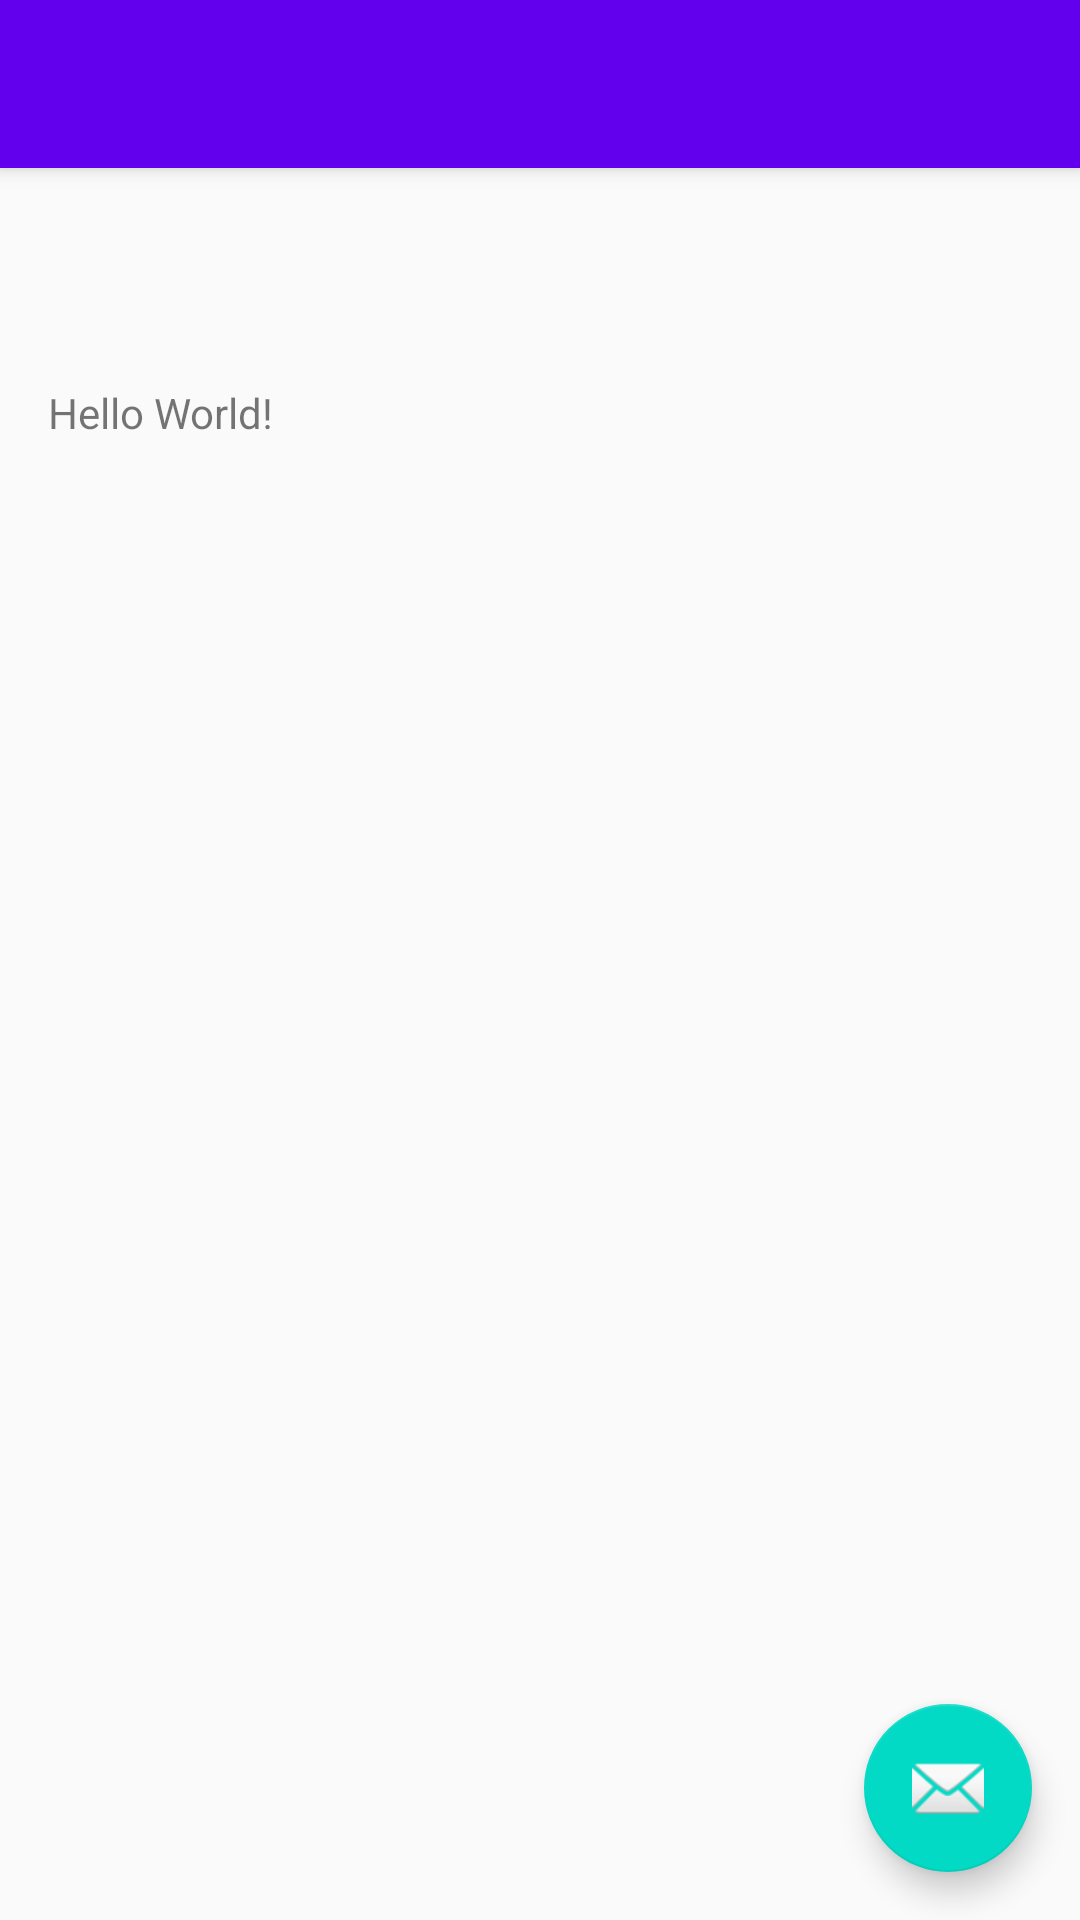

Here is an Android app screen rendered from its layout file. Give the layout XML and the strings, colors and styles it references.
<!-- AndroidManifest.xml: activity theme AppTheme.NoActionBar -->
<!-- res/layout/activity_main.xml -->
<?xml version="1.0" encoding="utf-8"?>
<android.support.v4.widget.DrawerLayout
	xmlns:android="http://schemas.android.com/apk/res/android"
	xmlns:app="http://schemas.android.com/apk/res-auto"
	xmlns:tools="http://schemas.android.com/tools"
	android:id="@+id/drawer_layout"
	android:layout_width="match_parent"
	android:layout_height="match_parent"
	android:fitsSystemWindows="true"
	tools:context="richard.rmysql.MainActivity"
	tools:openDrawer="start">

	<include
		layout="@layout/app_bar_main"
		android:layout_width="match_parent"
		android:layout_height="match_parent"/>

	<android.support.design.widget.NavigationView
		android:id="@+id/nav_view"
		android:layout_width="wrap_content"
		android:layout_height="match_parent"
		android:layout_gravity="start"
		android:fitsSystemWindows="true"
		app:headerLayout="@layout/navigation_header"
		app:menu="@menu/activity_main_drawer">
	</android.support.design.widget.NavigationView>

</android.support.v4.widget.DrawerLayout>
<!-- res/layout/app_bar_main.xml (included above) -->
<?xml version="1.0" encoding="utf-8"?>
<android.support.design.widget.CoordinatorLayout
    xmlns:android="http://schemas.android.com/apk/res/android"
    xmlns:app="http://schemas.android.com/apk/res-auto"
    xmlns:tools="http://schemas.android.com/tools"
    android:layout_width="match_parent"
    android:layout_height="match_parent"
    android:fitsSystemWindows="true"
    tools:context="richard.rmysql.MainActivity">

    <android.support.design.widget.AppBarLayout
        android:layout_width="match_parent"
        android:layout_height="wrap_content"
        android:theme="@style/AppTheme.AppBarOverlay">

        <android.support.v7.widget.Toolbar
            android:id="@+id/toolbar"
            android:layout_width="match_parent"
            android:layout_height="?attr/actionBarSize"
            android:background="?attr/colorPrimary"
            app:popupTheme="@style/AppTheme.PopupOverlay"/>

    </android.support.design.widget.AppBarLayout>

    <include layout="@layout/content_main"/>

    <android.support.design.widget.FloatingActionButton
        android:id="@+id/fab"
        android:layout_width="wrap_content"
        android:layout_height="wrap_content"
        android:layout_gravity="bottom|end"
        android:layout_margin="@dimen/fab_margin"
        app:srcCompat="@android:drawable/ic_dialog_email"/>

</android.support.design.widget.CoordinatorLayout>
<!-- res/layout/navigation_header.xml (included above) -->
<?xml version="1.0" encoding="utf-8"?>
<LinearLayout xmlns:android="http://schemas.android.com/apk/res/android"
			  android:layout_width="match_parent"
			  android:background="@color/colorPrimary"
			  android:layout_height="144dp">
	<TextView
		android:layout_width="wrap_content"
		android:layout_height="wrap_content"
		android:textSize="24sp"
		android:paddingStart="16dp"
		android:paddingEnd="16dp"
		android:layout_marginTop="96dp"
		android:textColor="#FFFFFF"
		android:text="@string/nav_title"/>
</LinearLayout>
<!-- res/layout/content_main.xml (included above) -->
<?xml version="1.0" encoding="utf-8"?>
<RelativeLayout
    xmlns:android="http://schemas.android.com/apk/res/android"
    xmlns:app="http://schemas.android.com/apk/res-auto"
    xmlns:tools="http://schemas.android.com/tools"
    android:id="@+id/content_main"
    android:layout_width="match_parent"
    android:layout_height="match_parent"
    android:paddingBottom="@dimen/activity_vertical_margin"
    android:paddingLeft="@dimen/activity_horizontal_margin"
    android:paddingRight="@dimen/activity_horizontal_margin"
    android:paddingTop="@dimen/activity_vertical_margin"
    app:layout_behavior="@string/appbar_scrolling_view_behavior"
    tools:context="richard.rmysql.MainActivity"
    tools:showIn="@layout/app_bar_main">

    <TextView
        android:layout_width="wrap_content"
        android:layout_height="wrap_content"
        android:text="Hello World!"/>
</RelativeLayout>
<!-- resources referenced by this layout -->
<resources>
  <dimen name="activity_horizontal_margin">16dp</dimen>
  <dimen name="activity_vertical_margin">72dp</dimen>
  <dimen name="fab_margin">16dp</dimen>
  <string name="nav_title" translatable="false">rMySQL 1.0</string>
  <style name="AppTheme.AppBarOverlay" parent="ThemeOverlay.AppCompat.Dark.ActionBar" />
  <style name="AppTheme.PopupOverlay" parent="ThemeOverlay.AppCompat.Light" />
  <style name="AppTheme.NoActionBar">
  		<item name="windowActionBar">false</item>
  		<item name="windowNoTitle">true</item>
  	</style>
  <!-- not gathered from this repository: default colours our renderer supplied (Android Studio template values) -->
  <color name="colorPrimary">#FF6200EE</color>
</resources>
